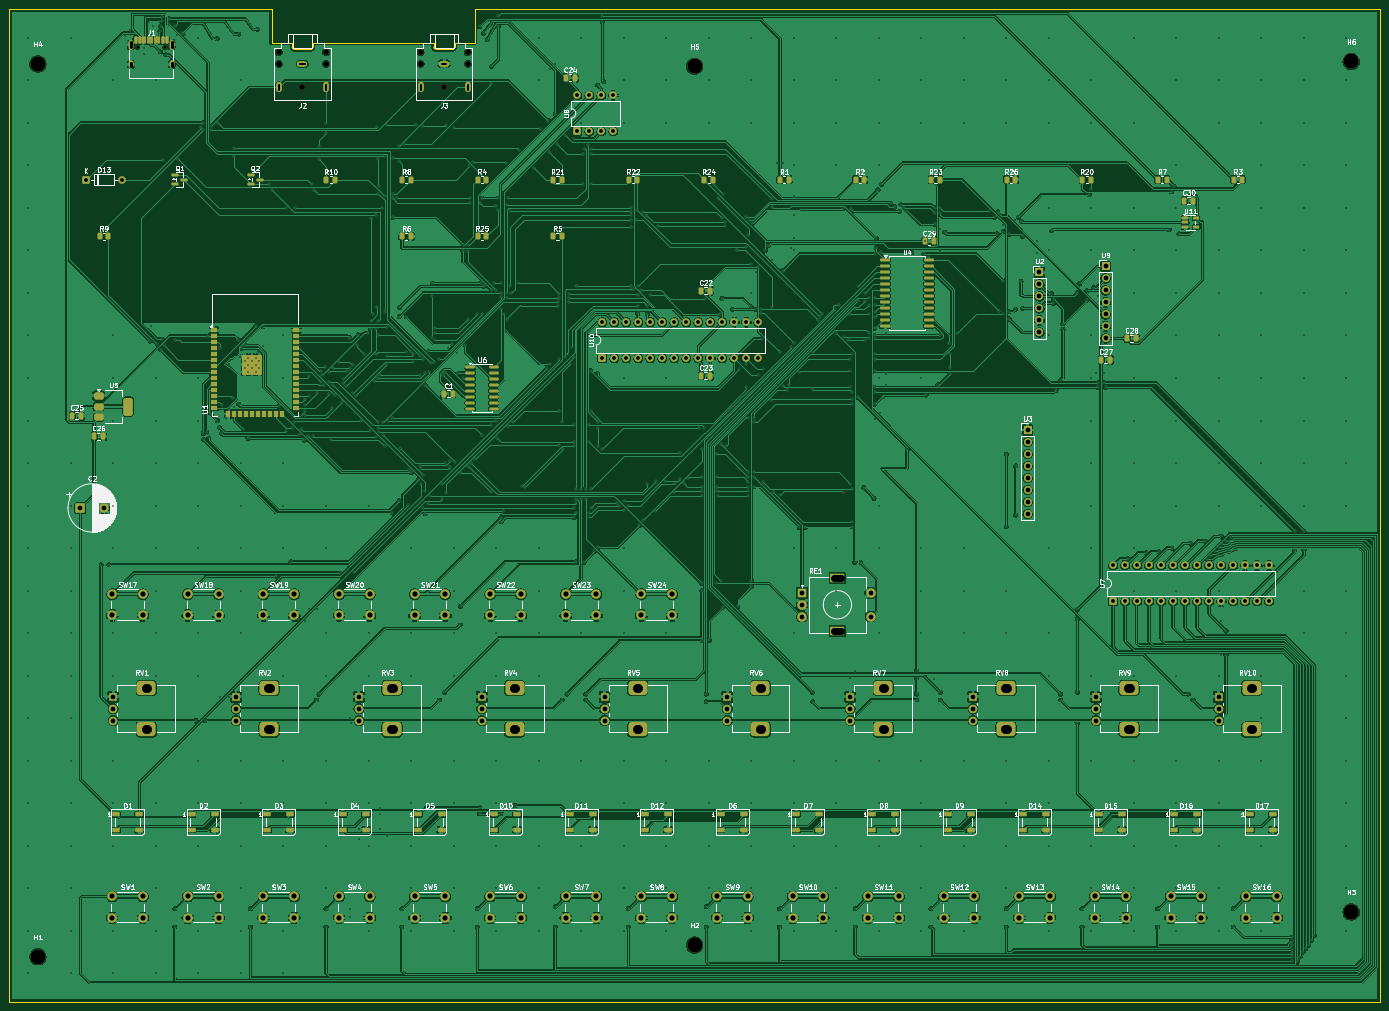
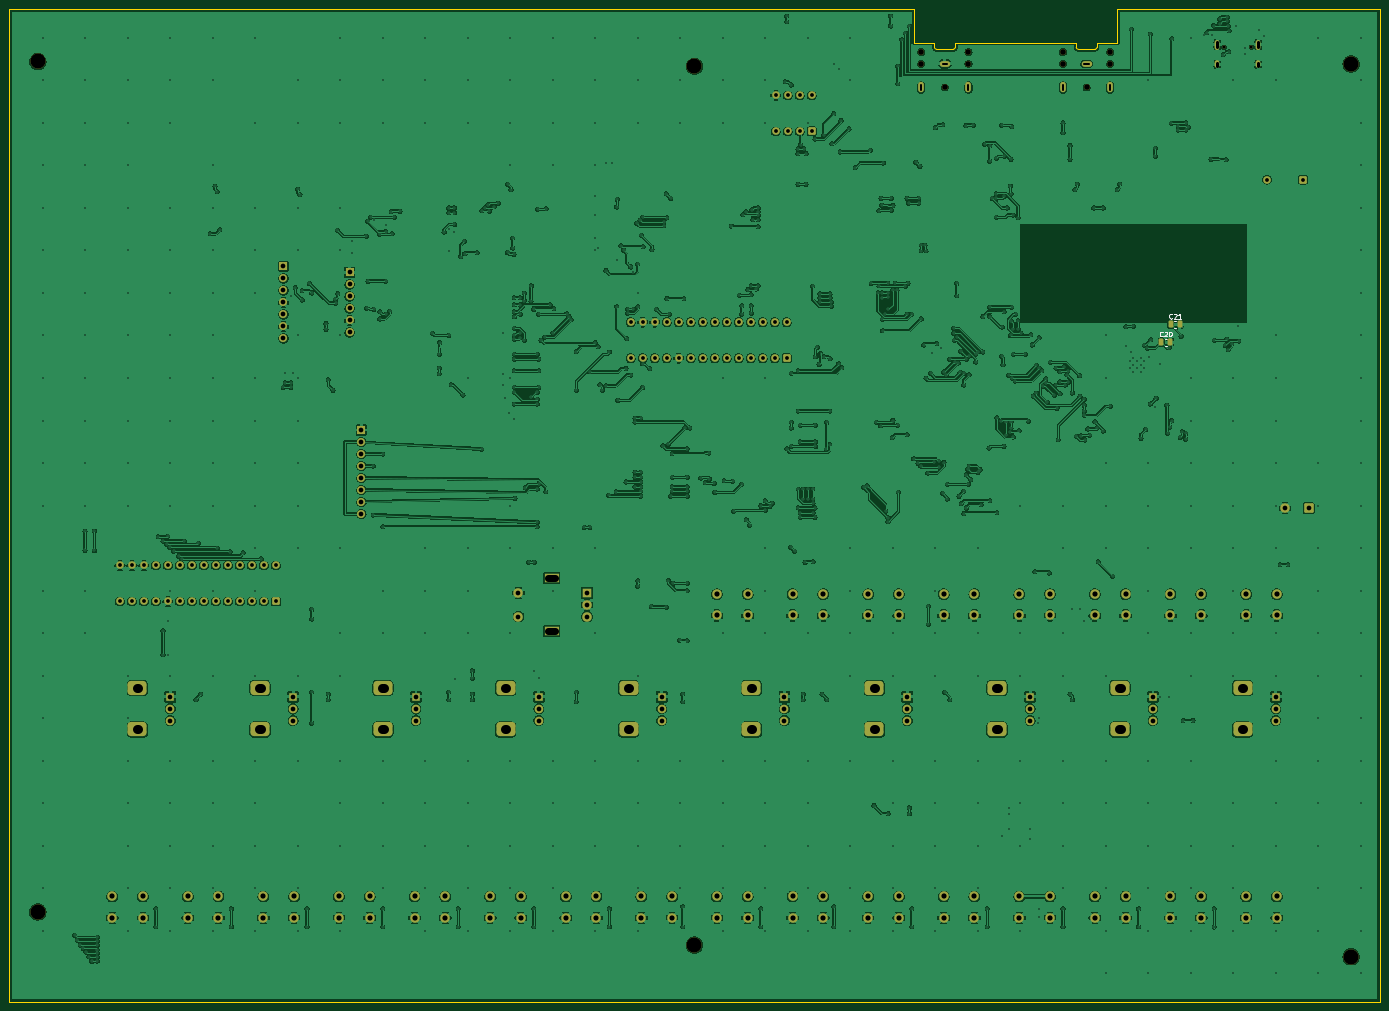
Circuit board: 9 layer files. Board 290.0 x 210.0 mm.
- bottom_copper: T8Sequencer-B_Cu.gbl (1092989 bytes)
- bottom_mask: T8Sequencer-B_Mask.gbs (9268 bytes)
- bottom_silk: T8Sequencer-B_Silkscreen.gbo (13118 bytes)
- outline: T8Sequencer-Edge_Cuts.gm1 (1635 bytes)
- top_copper: T8Sequencer-F_Cu.gtl (958359 bytes)
- top_mask: T8Sequencer-F_Mask.gts (16557 bytes)
- top_silk: T8Sequencer-F_Silkscreen.gto (210817 bytes)
- drill: T8Sequencer-NPTH.drl (675 bytes)
- drill: T8Sequencer-PTH.drl (21239 bytes)

=== bottom_copper: T8Sequencer-B_Cu.gbl (1092989 bytes, source omitted) ===
=== bottom_mask: T8Sequencer-B_Mask.gbs (9268 bytes, source omitted) ===
=== bottom_silk: T8Sequencer-B_Silkscreen.gbo (13118 bytes, source omitted) ===
=== outline: T8Sequencer-Edge_Cuts.gm1 ===
G04 #@! TF.GenerationSoftware,KiCad,Pcbnew,10.0.1*
G04 #@! TF.CreationDate,2026-09-15T09:20:58+02:00*
G04 #@! TF.ProjectId,T8Sequencer,54385365-7175-4656-9e63-65722e6b6963,rev?*
G04 #@! TF.SameCoordinates,Original*
G04 #@! TF.FileFunction,Profile,NP*
%FSLAX46Y46*%
G04 Gerber Fmt 4.6, Leading zero omitted, Abs format (unit mm)*
G04 Created by KiCad (PCBNEW 10.0.1) date 2026-09-15 09:20:58*
%MOMM*%
%LPD*%
G01*
G04 APERTURE LIST*
G04 #@! TA.AperFunction,Profile*
%ADD10C,0.100000*%
G04 #@! TD*
G04 #@! TA.AperFunction,Profile*
%ADD11C,0.120000*%
G04 #@! TD*
G04 APERTURE END LIST*
D10*
X0Y0D02*
X55500000Y0D01*
X0Y-210000000D02*
X0Y0D01*
X55500000Y0D02*
X55500000Y-7000000D01*
X68500000Y-7000000D02*
X85500000Y-7000000D01*
X98500000Y0D02*
X98500000Y-7000000D01*
X98500000Y0D02*
X290000000Y0D01*
X290000000Y0D02*
X290000000Y-210000000D01*
X290000000Y-210000000D02*
X0Y-210000000D01*
D11*
X89800000Y-7000000D02*
X85500000Y-7000000D01*
X89800000Y-8000000D02*
X89800000Y-7000000D01*
X90200000Y-8400000D02*
X93800000Y-8400000D01*
X94200000Y-7000000D02*
X98500000Y-7000000D01*
X94200000Y-8000000D02*
X94200000Y-7000000D01*
X90200000Y-8400000D02*
G75*
G02*
X89800000Y-8000000I0J400000D01*
G01*
X94200000Y-8000000D02*
G75*
G02*
X93800000Y-8400000I-400001J1D01*
G01*
X59800000Y-7000000D02*
X55500000Y-7000000D01*
X59800000Y-8000000D02*
X59800000Y-7000000D01*
X60200000Y-8400000D02*
X63800000Y-8400000D01*
X64200000Y-7000000D02*
X68500000Y-7000000D01*
X64200000Y-8000000D02*
X64200000Y-7000000D01*
X60200000Y-8400000D02*
G75*
G02*
X59800000Y-8000000I0J400000D01*
G01*
X64200000Y-8000000D02*
G75*
G02*
X63800000Y-8400000I-400001J1D01*
G01*
M02*

=== top_copper: T8Sequencer-F_Cu.gtl (958359 bytes, source omitted) ===
=== top_mask: T8Sequencer-F_Mask.gts (16557 bytes, source omitted) ===
=== top_silk: T8Sequencer-F_Silkscreen.gto (210817 bytes, source omitted) ===
=== drill: T8Sequencer-NPTH.drl ===
M48
; DRILL file KiCad 10.0.1 date 2026-09-15T09:20:59
; FORMAT={-:-/ absolute / metric / decimal}
; #@! TF.CreationDate,2026-09-15T09:20:59+02:00
; #@! TF.GenerationSoftware,Kicad,Pcbnew,10.0.1
; #@! TF.FileFunction,NonPlated,1,2,NPTH
FMAT,2
METRIC
; #@! TA.AperFunction,NonPlated,NPTH,ComponentDrill
T1C0.650
; #@! TA.AperFunction,NonPlated,NPTH,ComponentDrill
T2C1.200
; #@! TA.AperFunction,NonPlated,NPTH,ComponentDrill
T3C3.200
%
G90
G05
T1
X27.11Y-7.96
X32.89Y-7.96
T2
X57.0Y-9.0
X57.0Y-11.5
X62.0Y-16.5
X67.0Y-9.0
X67.0Y-11.5
X87.0Y-9.0
X87.0Y-11.5
X92.0Y-16.5
X97.0Y-9.0
X97.0Y-11.5
T3
X6.0Y-11.5
X6.0Y-200.5
X145.0Y-12.0
X145.0Y-198.0
X284.0Y-11.0
X284.0Y-191.0
M30

=== drill: T8Sequencer-PTH.drl (21239 bytes, source omitted) ===
